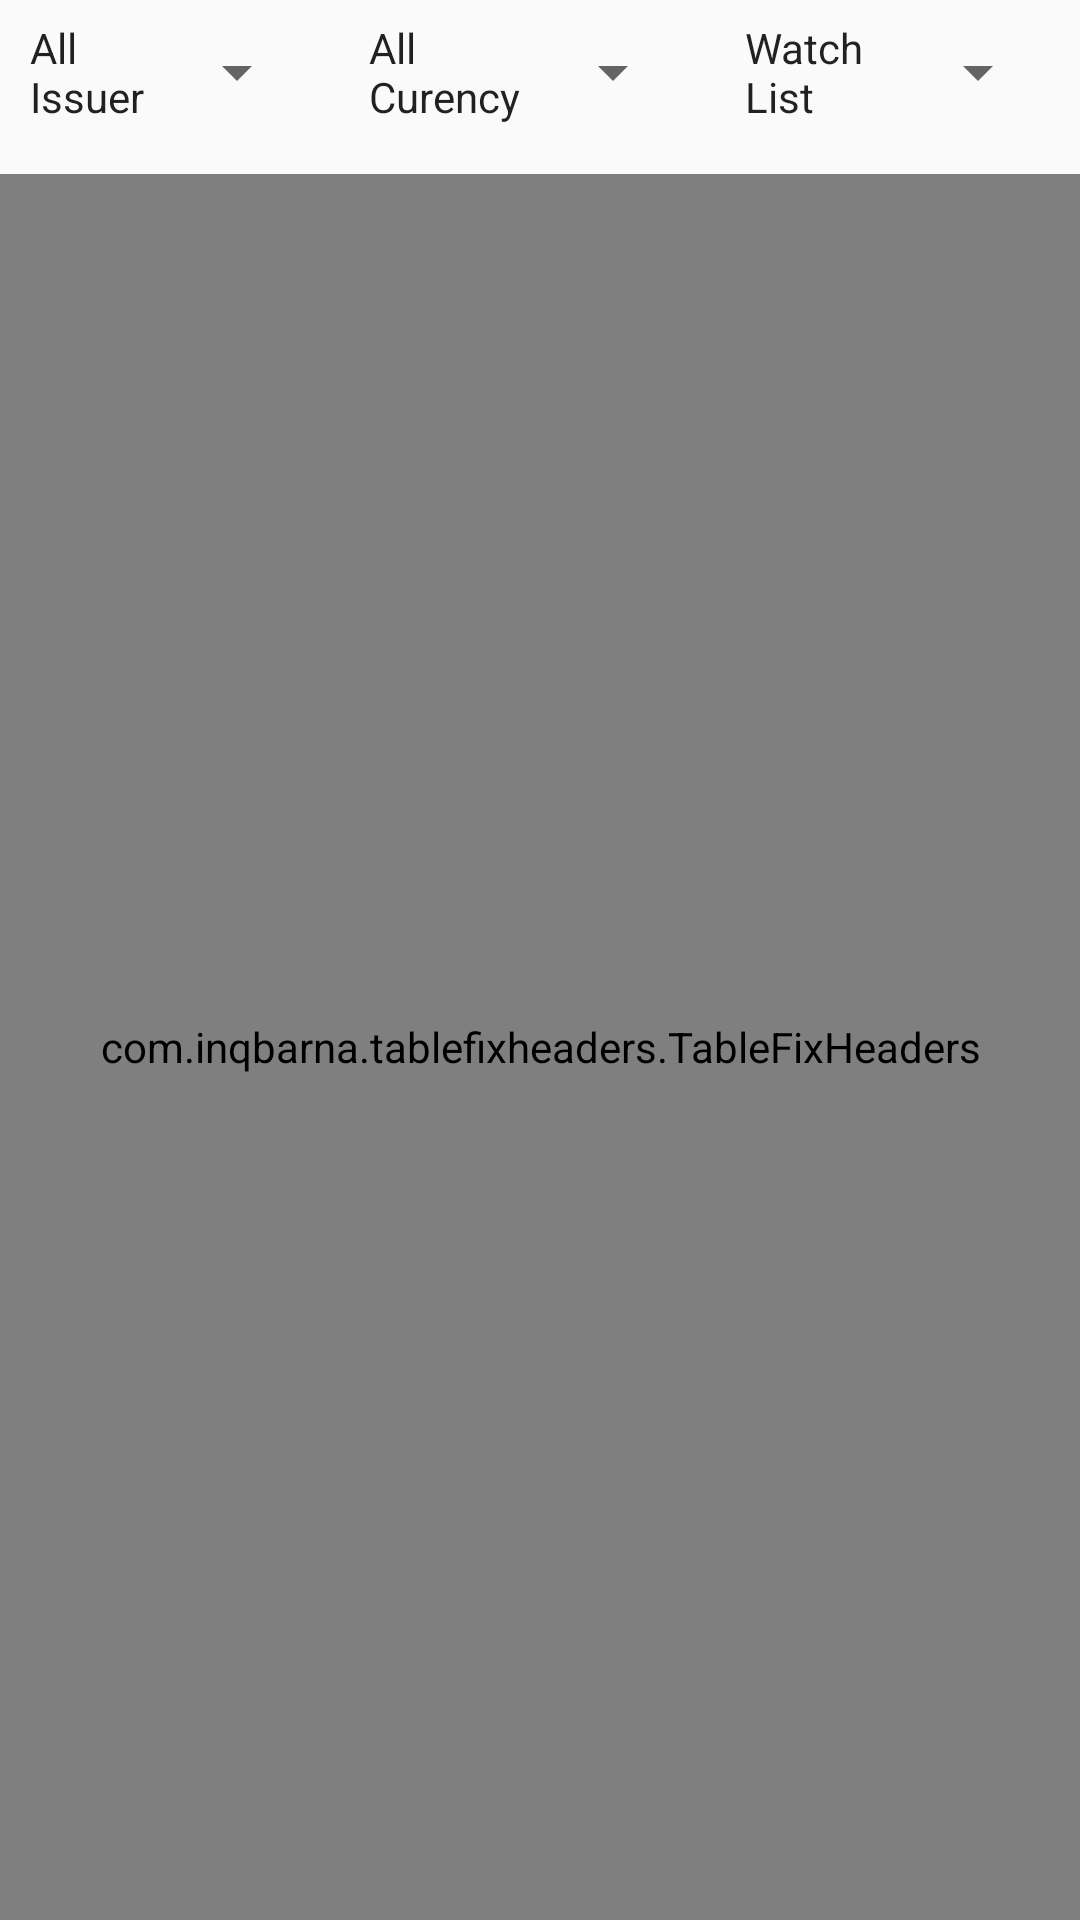

Produce the Android XML layout that renders to this screen, including the resource entries it uses.
<!-- AndroidManifest.xml: application theme AppTheme -->
<!-- res/layout/fragment_price.xml -->
<RelativeLayout xmlns:android="http://schemas.android.com/apk/res/android"
    xmlns:tools="http://schemas.android.com/tools"
    android:layout_width="match_parent"
    android:layout_height="match_parent"
    tools:context="com.phillip.bond.bonddemo.fragments.PriceFragment">



    <LinearLayout
        android:id="@+id/filter_Layout"
        android:layout_width="match_parent"
        android:layout_height="wrap_content"
        android:layout_alignParentTop="true"
        android:layout_marginBottom="@dimen/margin_medium_dimen"
        android:orientation="horizontal">

        <Button
            android:id="@+id/btn_issuer"
            style="?android:attr/spinnerStyle"
            android:layout_width="wrap_content"
            android:layout_height="wrap_content"
            android:layout_marginLeft="@dimen/margin_medium_dimen"
            android:layout_marginRight="@dimen/margin_medium_dimen"
            android:layout_weight="1"
            android:text="@string/issuer_filter" />

        <Button
            android:id="@+id/btn_currency"
            style="?android:attr/spinnerStyle"
            android:layout_width="wrap_content"
            android:layout_height="wrap_content"
            android:layout_marginLeft="@dimen/margin_medium_dimen"
            android:layout_marginRight="@dimen/margin_medium_dimen"
            android:layout_weight="1"
            android:text="@string/curency_filter" />

        <Button
            android:id="@+id/btn_watch_list"
            style="?android:attr/spinnerStyle"
            android:layout_width="wrap_content"
            android:layout_height="wrap_content"
            android:layout_marginLeft="@dimen/margin_medium_dimen"
            android:layout_marginRight="@dimen/margin_medium_dimen"
            android:layout_weight="1"
            android:text="@string/watch_list_filter" />

    </LinearLayout>

    <com.inqbarna.tablefixheaders.TableFixHeaders
        android:id="@+id/table"
        android:layout_width="match_parent"
        android:layout_height="match_parent"
        android:layout_below="@id/filter_Layout"
        android:scrollbars="horizontal|vertical" />

</RelativeLayout>
<!-- resources referenced by this layout -->
<resources>
  <dimen name="margin_medium_dimen">10dp</dimen>
  <string name="curency_filter">All Curency</string>
  <string name="issuer_filter">All Issuer</string>
  <string name="watch_list_filter">Watch List</string>
  <style name="AppTheme" parent="Theme.AppCompat.Light.NoActionBar">
          
          <item name="colorPrimary">@color/colorPrimary</item>
          <item name="colorPrimaryDark">@color/colorPrimaryDark</item>
          <item name="colorAccent">@color/colorAccent</item>
          <item name="bs_bottomSheetStyle">@style/BottomSheetStyle</item>
      </style>
  <color name="colorPrimary">#3F51B5</color>
  <color name="colorPrimaryDark">#303F9F</color>
  <color name="colorAccent">#FF4081</color>
  <style name="BottomSheetStyle" parent="BottomSheet.Dialog">
          <item name="android:backgroundDimAmount">0.5</item>
          <item name="android:windowAnimationStyle">@style/BottomSheet.Animation</item>
          <item name="bs_dividerColor">@color/black_50</item>
          <item name="android:gravity">center</item>
      </style>
</resources>
